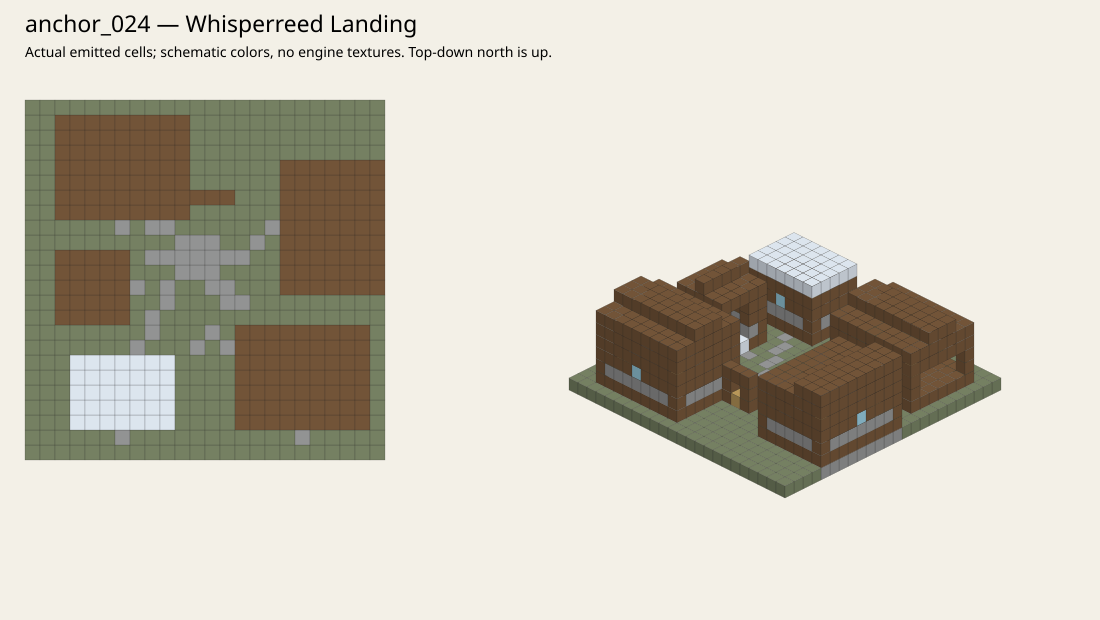

The data file committed next to this chart (first rows):
# Whisperreed Landing
-12	0	-12	default:dirt_with_rainforest_litter	0
-11	0	-12	default:dirt_with_rainforest_litter	0
-10	0	-12	default:dirt_with_rainforest_litter	0
-9	0	-12	default:dirt_with_rainforest_litter	0
-8	0	-12	default:dirt_with_rainforest_litter	0
-7	0	-12	default:dirt_with_rainforest_litter	0
-6	0	-12	default:dirt_with_rainforest_litter	0
-5	0	-12	default:dirt_with_rainforest_litter	0
-4	0	-12	default:dirt_with_rainforest_litter	0
-3	0	-12	default:dirt_with_rainforest_litter	0
-2	0	-12	default:dirt_with_rainforest_litter	0
-1	0	-12	default:dirt_with_rainforest_litter	0
0	0	-12	default:dirt_with_rainforest_litter	0
1	0	-12	default:dirt_with_rainforest_litter	0
2	0	-12	default:dirt_with_rainforest_litter	0
3	0	-12	default:dirt_with_rainforest_litter	0
4	0	-12	default:dirt_with_rainforest_litter	0
5	0	-12	default:dirt_with_rainforest_litter	0
6	0	-12	default:dirt_with_rainforest_litter	0
7	0	-12	default:dirt_with_rainforest_litter	0
8	0	-12	default:dirt_with_rainforest_litter	0
9	0	-12	default:dirt_with_rainforest_litter	0
10	0	-12	default:dirt_with_rainforest_litter	0
11	0	-12	default:dirt_with_rainforest_litter	0
-12	0	-11	default:dirt_with_rainforest_litter	0
-11	0	-11	default:dirt_with_rainforest_litter	0
-10	0	-11	default:dirt_with_rainforest_litter	0
-9	0	-11	default:dirt_with_rainforest_litter	0
-8	0	-11	default:dirt_with_rainforest_litter	0
-7	0	-11	default:dirt_with_rainforest_litter	0
-6	0	-11	default:mossycobble	0
-5	0	-11	default:dirt_with_rainforest_litter	0
-4	0	-11	default:dirt_with_rainforest_litter	0
-3	0	-11	default:dirt_with_rainforest_litter	0
-2	0	-11	default:dirt_with_rainforest_litter	0
-1	0	-11	default:dirt_with_rainforest_litter	0
0	0	-11	default:dirt_with_rainforest_litter	0
1	0	-11	default:dirt_with_rainforest_litter	0
2	0	-11	default:dirt_with_rainforest_litter	0
3	0	-11	default:dirt_with_rainforest_litter	0
4	0	-11	default:dirt_with_rainforest_litter	0
5	0	-11	default:dirt_with_rainforest_litter	0
6	0	-11	default:mossycobble	0
7	0	-11	default:dirt_with_rainforest_litter	0
8	0	-11	default:dirt_with_rainforest_litter	0
9	0	-11	default:dirt_with_rainforest_litter	0
10	0	-11	default:dirt_with_rainforest_litter	0
11	0	-11	default:dirt_with_rainforest_litter	0
-12	0	-10	default:dirt_with_rainforest_litter	0
-11	0	-10	default:dirt_with_rainforest_litter	0
-10	0	-10	default:dirt_with_rainforest_litter	0
-9	0	-10	default:mossycobble	0
-8	0	-10	default:mossycobble	0
-7	0	-10	default:mossycobble	0
-6	0	-10	default:mossycobble	0
-5	0	-10	default:mossycobble	0
-4	0	-10	default:mossycobble	0
-3	0	-10	default:mossycobble	0
-2	0	-10	default:dirt_with_rainforest_litter	0
-1	0	-10	default:dirt_with_rainforest_litter	0
... 1,388 more rows
